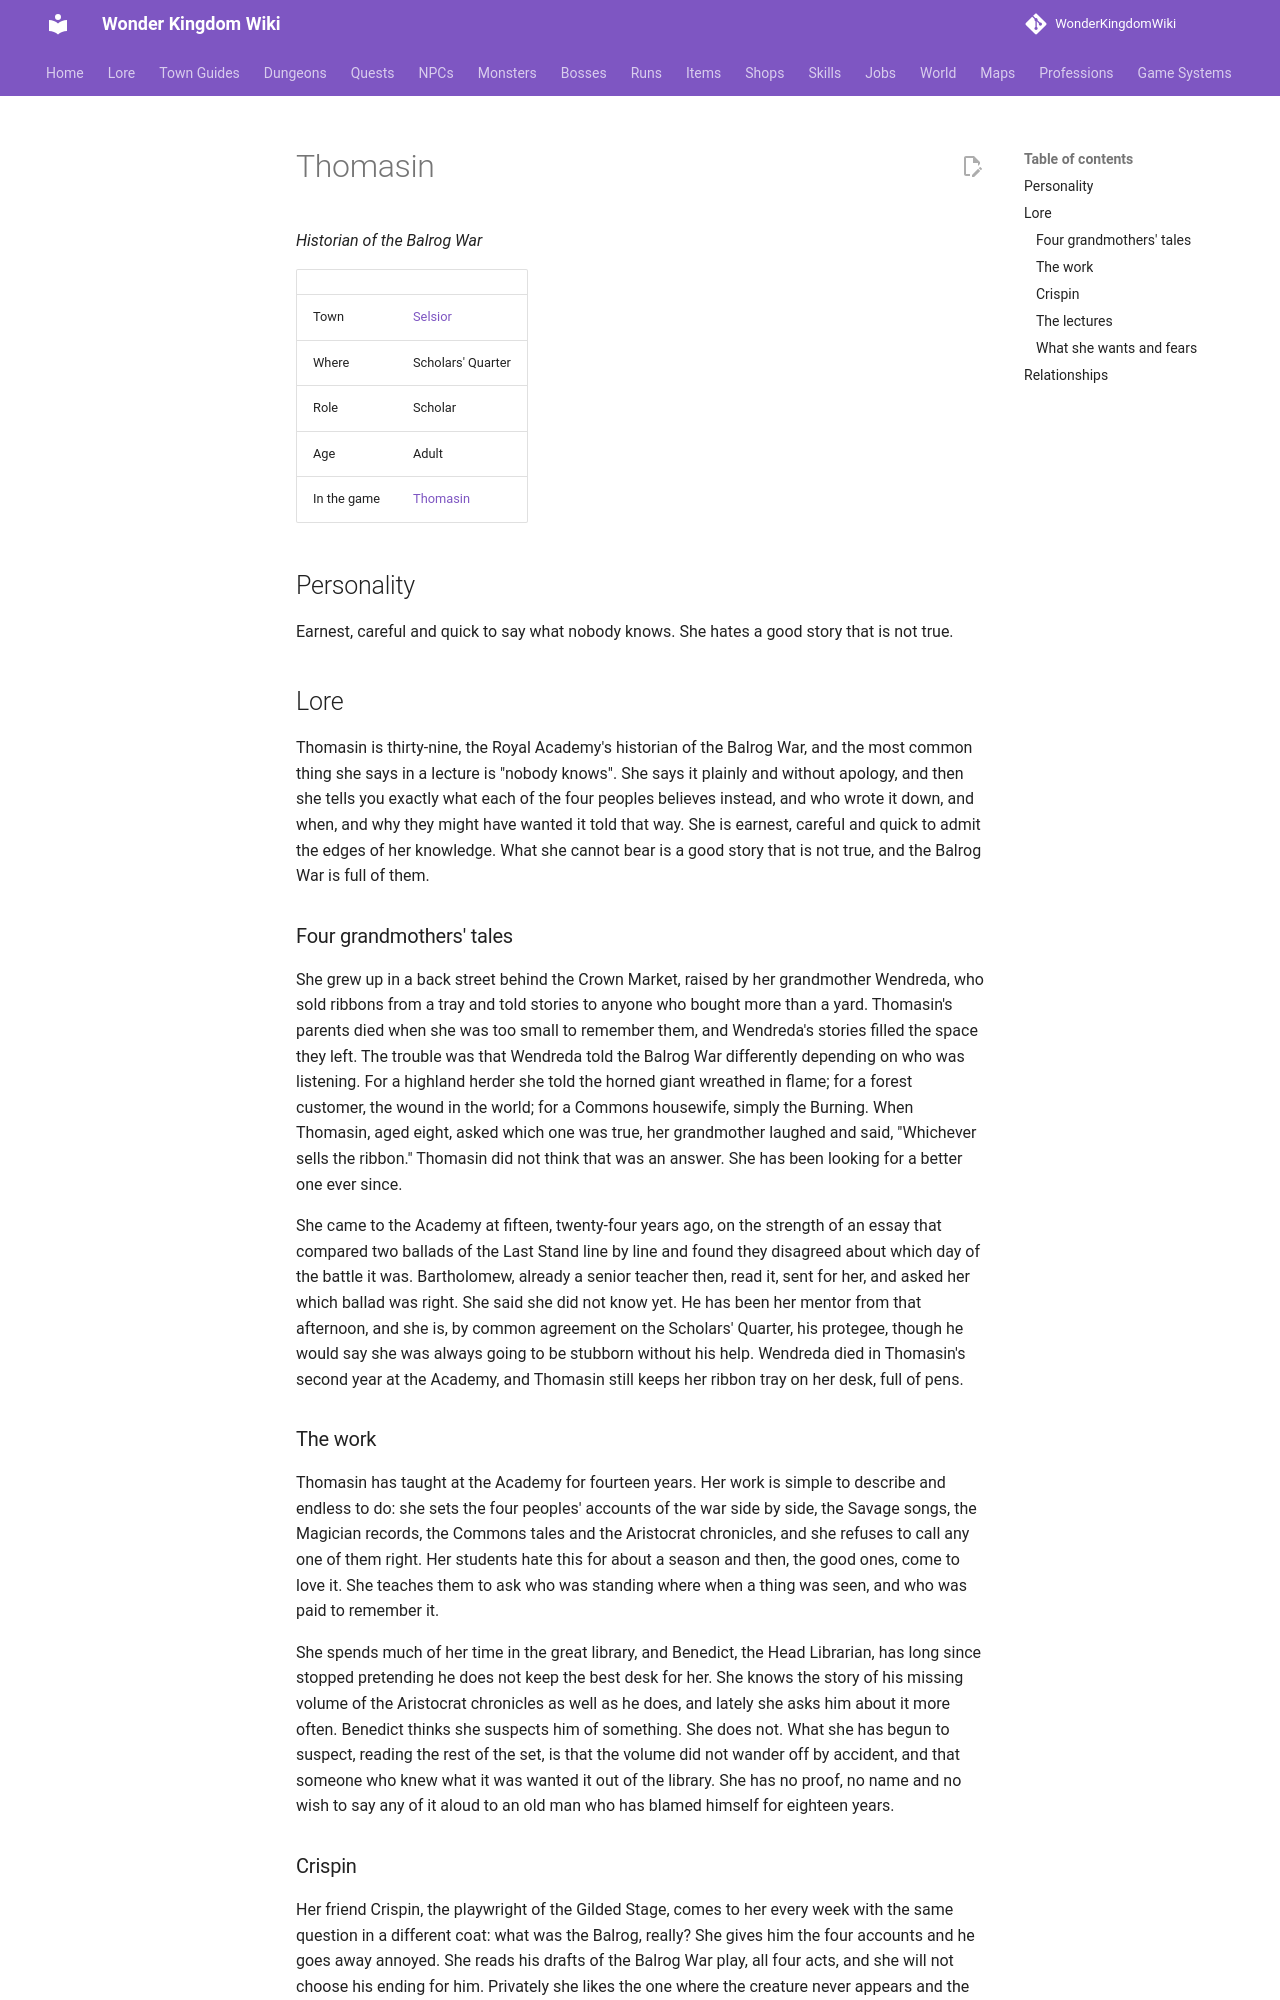

repository: alonohana627/WonderKingdomWiki · page: lore/people/selsior/thomasin/index.html · generator: mkdocs

<!-- Generated by tools/people.py from data/people/. Do not edit: changes are overwritten. -->

# Thomasin

*Historian of the Balrog War*

|  |  |
|---|---|
| Town | [Selsior](../../towns/selsior.md) |
| Where | Scholars' Quarter |
| Role | Scholar |
| Age | Adult |
| In the game | [Thomasin](../../../npcs/thomasin.md) |

## Personality

Earnest, careful and quick to say what nobody knows. She hates a good story that is not true.

## Lore

Thomasin is thirty-nine, the Royal Academy's historian of the Balrog War, and the most common thing she says in a lecture is "nobody knows". She says it plainly and without apology, and then she tells you exactly what each of the four peoples believes instead, and who wrote it down, and when, and why they might have wanted it told that way. She is earnest, careful and quick to admit the edges of her knowledge. What she cannot bear is a good story that is not true, and the Balrog War is full of them.

### Four grandmothers' tales

She grew up in a back street behind the Crown Market, raised by her grandmother Wendreda, who sold ribbons from a tray and told stories to anyone who bought more than a yard. Thomasin's parents died when she was too small to remember them, and Wendreda's stories filled the space they left. The trouble was that Wendreda told the Balrog War differently depending on who was listening. For a highland herder she told the horned giant wreathed in flame; for a forest customer, the wound in the world; for a Commons housewife, simply the Burning. When Thomasin, aged eight, asked which one was true, her grandmother laughed and said, "Whichever sells the ribbon." Thomasin did not think that was an answer. She has been looking for a better one ever since.

She came to the Academy at fifteen, twenty-four years ago, on the strength of an essay that compared two ballads of the Last Stand line by line and found they disagreed about which day of the battle it was. Bartholomew, already a senior teacher then, read it, sent for her, and asked her which ballad was right. She said she did not know yet. He has been her mentor from that afternoon, and she is, by common agreement on the Scholars' Quarter, his protegee, though he would say she was always going to be stubborn without his help. Wendreda died in Thomasin's second year at the Academy, and Thomasin still keeps her ribbon tray on her desk, full of pens.

### The work

Thomasin has taught at the Academy for fourteen years. Her work is simple to describe and endless to do: she sets the four peoples' accounts of the war side by side, the Savage songs, the Magician records, the Commons tales and the Aristocrat chronicles, and she refuses to call any one of them right. Her students hate this for about a season and then, the good ones, come to love it. She teaches them to ask who was standing where when a thing was seen, and who was paid to remember it.

She spends much of her time in the great library, and Benedict, the Head Librarian, has long since stopped pretending he does not keep the best desk for her. She knows the story of his missing volume of the Aristocrat chronicles as well as he does, and lately she asks him about it more often. Benedict thinks she suspects him of something. She does not. What she has begun to suspect, reading the rest of the set, is that the volume did not wander off by accident, and that someone who knew what it was wanted it out of the library. She has no proof, no name and no wish to say any of it aloud to an old man who has blamed himself for eighteen years.
